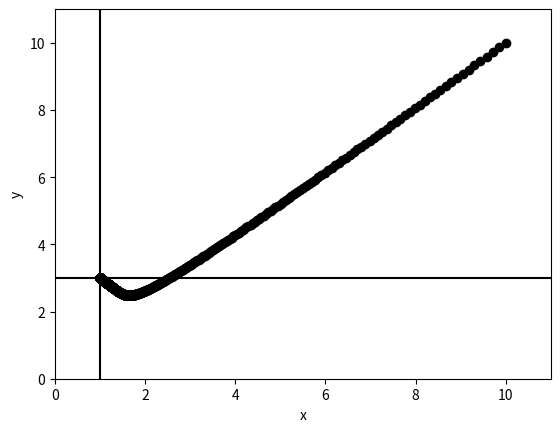

Reproduce this figure in Python. (Note: this script raises an exception after producing the figure.)
#Test problem for optimization solution
#Booth_Function
#Find Optimizal value (1,3)

import numpy as np
from scipy.optimize import fsolve
from sympy import *
import matplotlib.pyplot as plt

#\delta t
h = 0.001
#Time width
T = 10
#number of time steps
N = int(T/h)

#object fucntion(Booth Function)
f = lambda x,y : (x + 2*y -7)**2 + (2*x + y -5)**2

#variable_z (z = (x,y))
z = np.ones((N+1,2))
#variable_x
z[0,0] = 10
#variable_y
z[0,1] = 10

expr1 = lambda x1,y1,x2,y2 : x1 - x2 + h * ((x1 + 2*y1 - 7)**2 + (2*x1 + y1 - 5)**2 - (x2 + 2*y1 - 7)**2 - (2*x2 + y1 - 5)**2)/(x1 - x2)
expr2 = lambda x1,y1,x2,y2 : y1 - y2 + h * ((x2 + 2*y1 - 7)**2 - (x2 + 2*y2 - 7)**2 + (2*x2 + y1 - 5)**2 - (2*x2 + y2 - 5)**2)/(y1 - y2)

df_x = lambda x,y,x2 : x - x2 + h * (10*x + 8*y - 34)
df_y = lambda x,y,y2 : y - y2 + h * (8*x + 10*y - 38)

for i in range(N):

    def fun(x):
        return [expr1(x[0],x[1],z[i,0],z[i,1]), expr2(x[0],x[1],z[i,0],z[i,1])]

    x = fsolve(fun,z[i])

    def func(x):
        return [df_x(x[0],x[1],z[i,0]),df_y(x[0],x[1],z[i,1])]
    
    X = fsolve(func,z[i])

    if abs(x[0] - z[i,0]) < 1.0e-14 :
        z[i+1,0] = X[0]
    else :
        z[i+1,0] = x[0]

    if abs(x[1] - z[i,1]) < 1.0e-14 :
        z[i+1,1] = X[1]
    else :
        z[i+1,1] = x[1]

x = z[:,0]
y = z[:,1]

plt.figure()

plt.xlim(0,11)
plt.ylim(0,11)
plt.xlabel('x')
plt.ylabel('y')
plt.scatter(x,y,c='black')
plt.axhline(y=3, xmin=0, xmax=11, c='black')
plt.axvline(x=1, ymin=0, ymax=11, c='black')

# Show the major grid lines with dark grey lines
plt.grid(b=True, which='major', color='#666666', linestyle='-')

# Show the minor grid lines with very faint and almost transparent grey lines
plt.minorticks_on()
plt.grid(b=True, which='minor', color='#999999', linestyle='-', alpha=0.2)


plt.plot(x,y,c='green')

plt.show()
